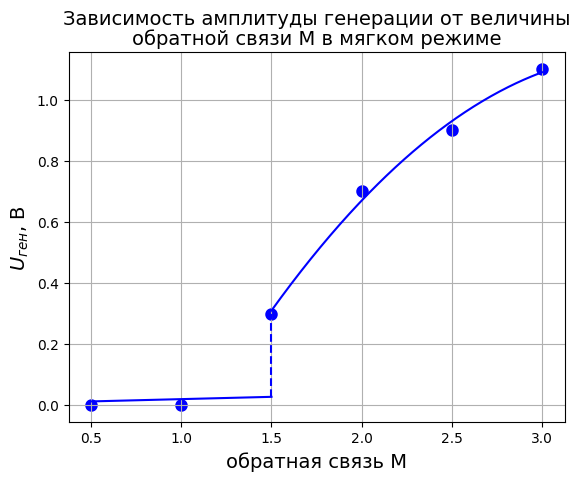

Write Python code to recreate this figure.
import matplotlib.pyplot as plt
import numpy as np
from matplotlib import rcParams
from scipy.optimize import curve_fit

rcParams["font.family"] = "serif"
rcParams["font.serif"] = ["Times New Roman"]

# Define the x and y arrays
x = np.array([3, 2.5, 2, 1.5])
y = np.array([1.1, 0.9, 0.7, 0.3])


# Define the function to fit the data
def func(x, a, b, c, d):
    return b * x**2 + c * x + d  # a * x**3 +


# Use curve_fit to approximate the function to the data
popt1, pcov1 = curve_fit(func, x, y)

# Define the x values for the curve
x_curve = np.linspace(np.min(x), np.max(x), 250)

# Calculate the y values for the curve using the fitted function
y_curve = func(x_curve, *popt1)

staff_x = np.linspace(0.5, 1.5, 10)
staff_y = 0.015 * staff_x + 0.005
# Plot the points and the curve
plt.plot(staff_x, staff_y, c="blue", label=r"$M_{в}$")
plt.plot(
    [1.5, 1.5, 1.5, 1.5],
    [0.0275, 0.1, 0.2, 0.3],
    linestyle="--",
    c="blue",
    label=r"$M_{в}$",
)
plt.scatter([0.5, 1], [0, 0], color="blue", linewidth=3)
# plt.plot(x, y2, linestyle="--", marker="o", label=r"$M_{ср}$")
plt.plot(x_curve, y_curve, color="blue")
plt.scatter(x, y, color="blue", linewidth=3)

# Add grid, title, axis labels and legend
plt.grid(True)
plt.title(
    "Зависимость амплитуды генерации от величины\nобратной связи М в мягком режиме",
    fontsize=14,
    linespacing=1,
)
plt.xlabel(r"обратная связь М", fontsize=14, linespacing=1.5)
plt.ylabel(r"$U_{ген}$, В", fontsize=14, linespacing=1.5)
# plt.legend()

# Show the plot
plt.show()
